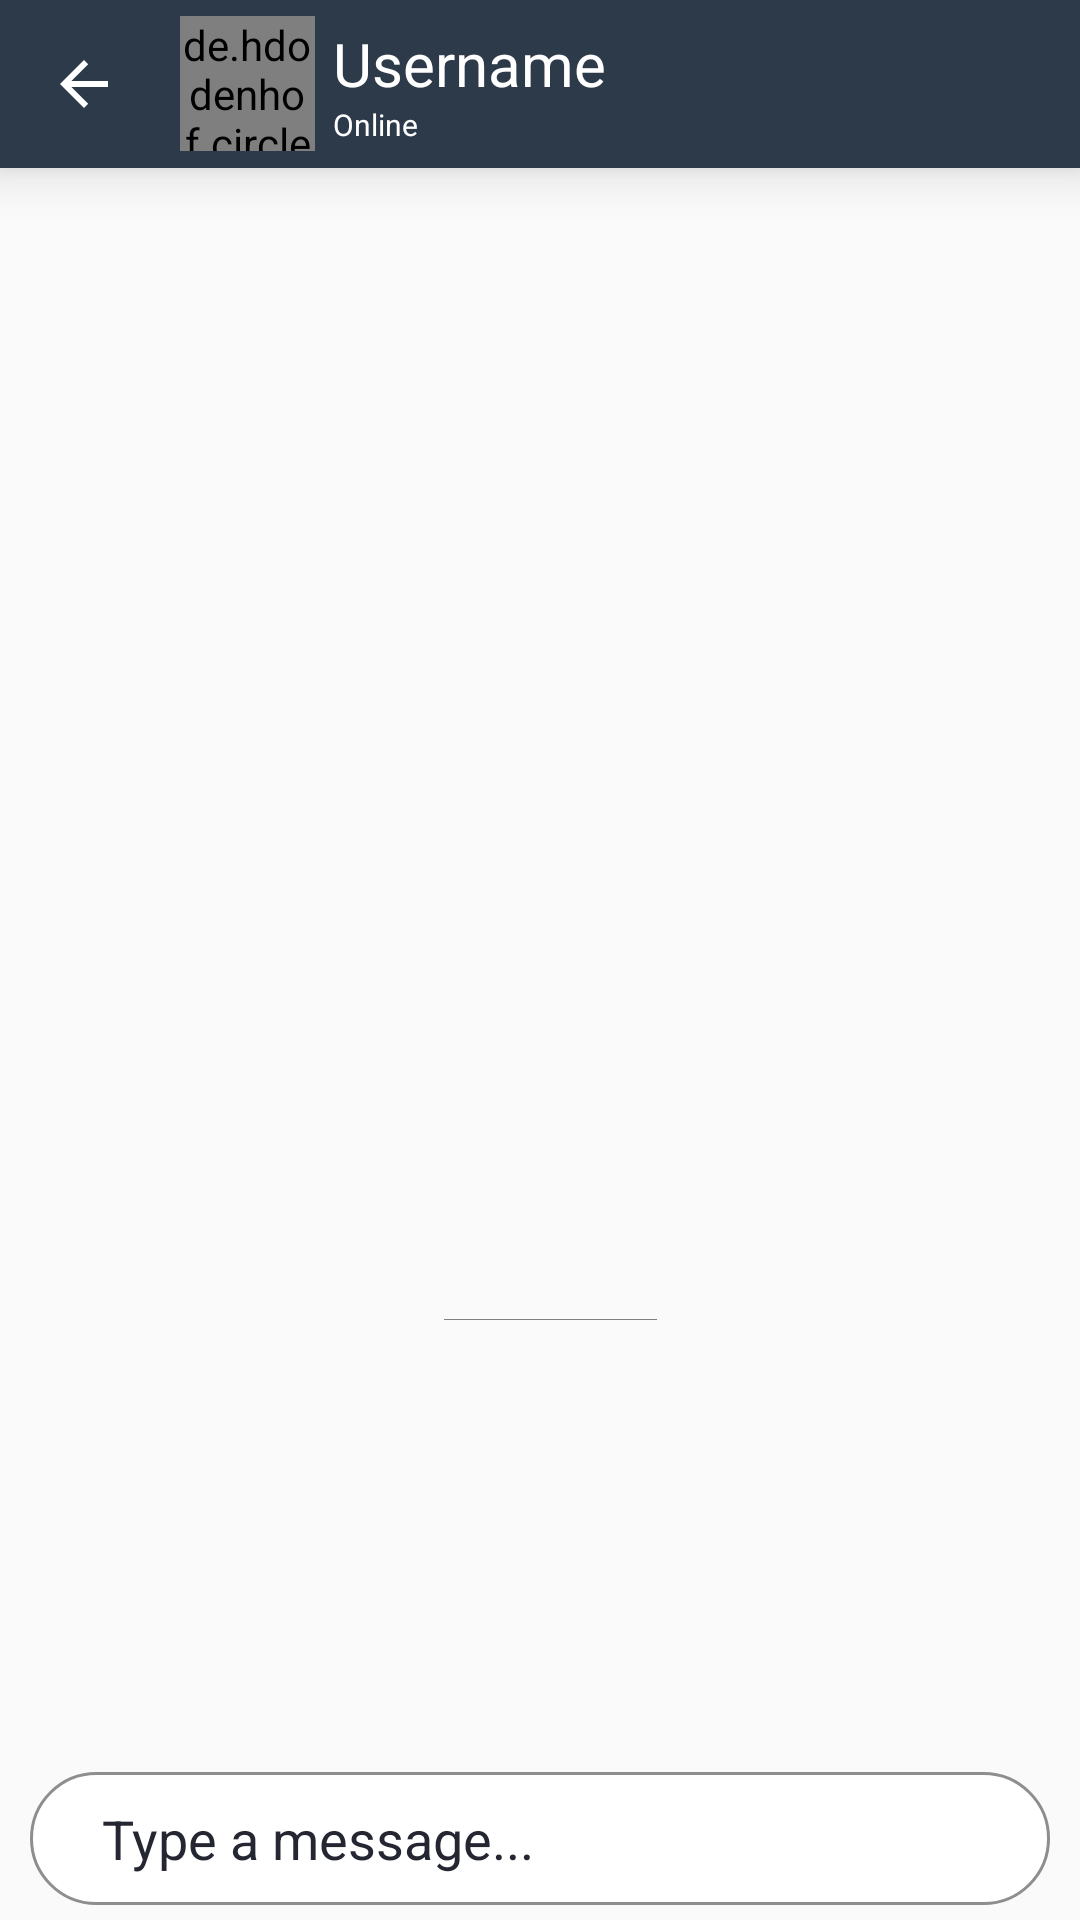

Produce the Android XML layout that renders to this screen, including the resource entries it uses.
<!-- AndroidManifest.xml: application theme AppTheme -->
<!-- res/layout/activity_users_chat.xml -->
<?xml version="1.0" encoding="utf-8"?>
<RelativeLayout xmlns:android="http://schemas.android.com/apk/res/android"
    xmlns:app="http://schemas.android.com/apk/res-auto"
    xmlns:tools="http://schemas.android.com/tools"
    android:layout_width="match_parent"

    android:layout_height="match_parent"
    tools:context=".Activities.usersChatActivity">


    <com.airbnb.lottie.LottieAnimationView
        android:id="@+id/loading_animation"
        android:layout_width="wrap_content"
        android:layout_height="wrap_content"
        android:layout_above="@+id/linear"
        android:layout_below="@+id/toolbar"
        android:layout_alignParentStart="true"
        android:layout_alignParentEnd="true"
        android:layout_marginStart="148dp"
        android:layout_marginTop="384dp"
        android:layout_marginEnd="141dp"

        android:layout_marginBottom="131dp"
        app:lottie_autoPlay="true"
        app:lottie_loop="true"
        app:lottie_rawRes="@raw/plane_loading"
        app:lottie_repeatCount="10"
        app:lottie_speed="1.25" />

    <androidx.appcompat.widget.Toolbar
        android:id="@+id/toolbar"
        android:layout_width="match_parent"
        android:layout_height="wrap_content"
        android:minHeight="?attr/actionBarSize"
        android:theme="?attr/actionBarTheme"
        android:background="#2C3A4A"
        android:elevation="10dp"
        >

        <androidx.constraintlayout.widget.ConstraintLayout
            android:layout_width="match_parent"
            android:layout_height="match_parent">


            <ImageView
                android:id="@+id/back_button"
                android:layout_width="wrap_content"
                android:layout_height="wrap_content"
                app:layout_constraintBottom_toBottomOf="parent"
                app:layout_constraintStart_toStartOf="parent"
                app:layout_constraintTop_toTopOf="parent"
                app:srcCompat="@drawable/abc_vector_test" />

            <de.hdodenhof.circleimageview.CircleImageView
                android:id="@+id/user_image"
                android:layout_width="45sp"
                android:layout_height="45sp"
                android:background="@drawable/ic_baseline_person_24"

                app:layout_constraintBottom_toBottomOf="parent"
                app:layout_constraintLeft_toRightOf="@+id/back_button"
                app:layout_constraintTop_toTopOf="parent"
                android:layout_marginLeft="20sp"/>

            <LinearLayout
                android:layout_width="wrap_content"
                android:layout_height="wrap_content"
                app:layout_constraintBottom_toBottomOf="parent"
                app:layout_constraintLeft_toRightOf="@+id/user_image"
                app:layout_constraintTop_toTopOf="parent"
                android:orientation="vertical"
                android:layout_marginLeft="6dp"

                >
                <TextView
                    android:id="@+id/user_name"
                    android:layout_width="wrap_content"
                    android:layout_height="wrap_content"
                    android:textStyle="normal"
                    android:text="Username"
                    android:textColor="#fff"
                    android:textSize="20sp"
                    />


                <TextView
                    android:layout_width="wrap_content"
                    android:layout_height="wrap_content"
                    android:text="Online"
                    android:textColor="#fff"
                    android:textSize="10sp"
                    />

            </LinearLayout>



            <ImageView
                android:id="@+id/imageView3"
                android:layout_width="wrap_content"
                android:layout_height="wrap_content"
                app:layout_constraintBottom_toBottomOf="parent"
                app:layout_constraintEnd_toEndOf="parent"
                app:layout_constraintTop_toTopOf="parent"
                android:layout_marginRight="15sp"
                app:srcCompat="@drawable/ic_baseline_more_vert_24" />


        </androidx.constraintlayout.widget.ConstraintLayout>


    </androidx.appcompat.widget.Toolbar>


    <androidx.recyclerview.widget.RecyclerView
        android:id="@+id/chatRecyclerview"
        android:layout_width="match_parent"
        android:layout_height="match_parent"
        android:layout_above="@+id/linear"
        android:layout_below="@+id/toolbar"
        android:layout_marginTop="0dp"
        android:layout_marginBottom="-15dp"
        android:visibility="invisible" />

    <androidx.constraintlayout.widget.ConstraintLayout
        android:layout_width="match_parent"
        android:layout_height="wrap_content"
        android:id="@+id/linear"
        android:orientation="horizontal"
        android:background="@drawable/sendmessage"
        android:layout_alignParentBottom="true"
        android:layout_marginRight="10dp"
        android:layout_marginLeft="10dp"
        android:layout_marginBottom="5dp"
        android:layout_marginTop="20dp"


        >



        <EditText
            android:id="@+id/message_box"
            android:layout_width="0dp"
            android:layout_height="wrap_content"
            android:layout_marginStart="24dp"
            android:hint="@string/type_a_message"
            android:textColorHint="#242632"
            android:textSize="18sp"
            android:background="#00ffffff"
            android:paddingTop="10dp"
            android:paddingBottom="10dp"
            android:textColor="#114b79"
            app:layout_constraintBottom_toBottomOf="parent"
            app:layout_constraintEnd_toStartOf="@+id/send_image_button"
            app:layout_constraintStart_toStartOf="parent"
            app:layout_constraintTop_toTopOf="parent"
            app:layout_constraintVertical_bias="0.0" />



        <ImageView
            android:id="@+id/send_image_button"
            android:layout_width="wrap_content"
            android:layout_height="wrap_content"
            android:layout_gravity="center"
            android:layout_marginEnd="24dp"
            android:background="@drawable/ic_baseline_send_24"

            app:layout_constraintBottom_toBottomOf="parent"
            app:layout_constraintEnd_toEndOf="parent"
            app:layout_constraintTop_toTopOf="parent" />




    </androidx.constraintlayout.widget.ConstraintLayout>




</RelativeLayout>
<!-- resources referenced by this layout -->
<resources>
  <!-- drawable ic_baseline_person_24 (drawable) -->
  <vector android:height="71dp" android:tint="?attr/colorControlNormal"
      android:viewportHeight="24" android:viewportWidth="24"
      android:width="71dp" xmlns:android="http://schemas.android.com/apk/res/android">
      <path android:fillColor="@android:color/white" android:pathData="M12,12c2.21,0 4,-1.79 4,-4s-1.79,-4 -4,-4 -4,1.79 -4,4 1.79,4 4,4zM12,14c-2.67,0 -8,1.34 -8,4v2h16v-2c0,-2.66 -5.33,-4 -8,-4z"/>
  </vector>
  <!-- drawable sendmessage (drawable) -->
  <?xml version="1.0" encoding="utf-8"?>
  <shape xmlns:android="http://schemas.android.com/apk/res/android"
      android:shape="rectangle">
  
      <corners android:radius="30dp"
  
      />
      <stroke android:width="1dp"
          android:color="#70000000"/>
      <solid android:color="#fff"/>
  
  
  
  </shape>
  <string name="type_a_message">Type a message...</string>
  <style name="AppTheme" parent="Theme.AppCompat.Light.NoActionBar">
          
  
          <item name="colorPrimary">#027191</item>
          <item name="android:itemBackground">#50027191</item>
          <item name="colorPrimaryDark">@color/colorPrimaryDark</item>
          <item name="colorAccent">@color/colorAccent</item>
      </style>
  <color name="colorPrimaryDark">#114b79</color>
  <color name="colorAccent">#03DAC5</color>
</resources>
